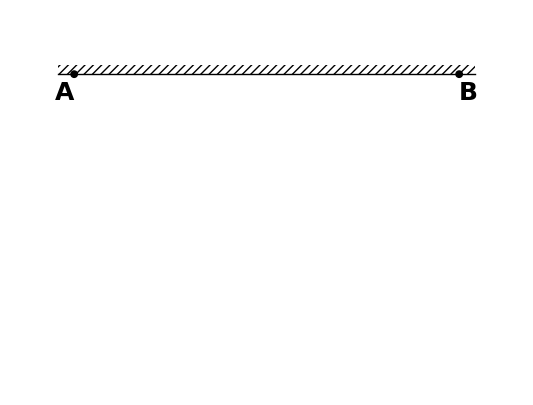

Write Python code to recreate this figure.
import matplotlib.pyplot as plt
from matplotlib.patches import Arc
from matplotlib.patches import Polygon
from matplotlib.patches import Circle
from matplotlib.patches import Rectangle
from sympy import symbols, Eq, solve
import numpy as np
import math

# Limits: angle between 10 and 75 degrees
#         mass less than 6 digits

def generate_figure(angle_A, angle_B):
  # Define constants
  BAR_WIDTH = 0.15
  AB_DIST = 6
  LINE_WIDTH = 1
  CIRCLE_RADIUS = 0.05
  ARC_RADIUS = 1.5

  # Set up the figure and axis
  fig, ax = plt.subplots(figsize=(10, 5))
  ax.set_aspect('equal')
  ax.set_xlim(-1, AB_DIST+1)
  ax.set_ylim(-5, 1)
  ax.axis('off')
  
  # Draw bar
  ax.plot([-0.25, AB_DIST+0.25], [0, 0], color='black', linewidth=LINE_WIDTH)
  ax.add_patch(Rectangle((-0.25, 0), AB_DIST+0.5, BAR_WIDTH, facecolor='none', edgecolor='black', linewidth=0, hatch='////'))
  
  # Draw point A
  ax.add_patch(Circle((0, 0), CIRCLE_RADIUS, color='black', zorder=2))
  ax.text(0, -0.1, 'A', fontsize=18, ha='right', va='top', fontfamily='times new roman', weight='bold')

  # Draw point B
  ax.add_patch(Circle((AB_DIST, 0), CIRCLE_RADIUS, color='black', zorder=2))
  ax.text(AB_DIST, -0.1, 'B', fontsize=18, ha='left', va='top', fontfamily='times new roman', weight='bold')

  return fig, ax

if __name__ == "__main__":
  fig, ax = generate_figure(30, 10)
  plt.savefig("q9.png", dpi=300, bbox_inches='tight')
  plt.show()
